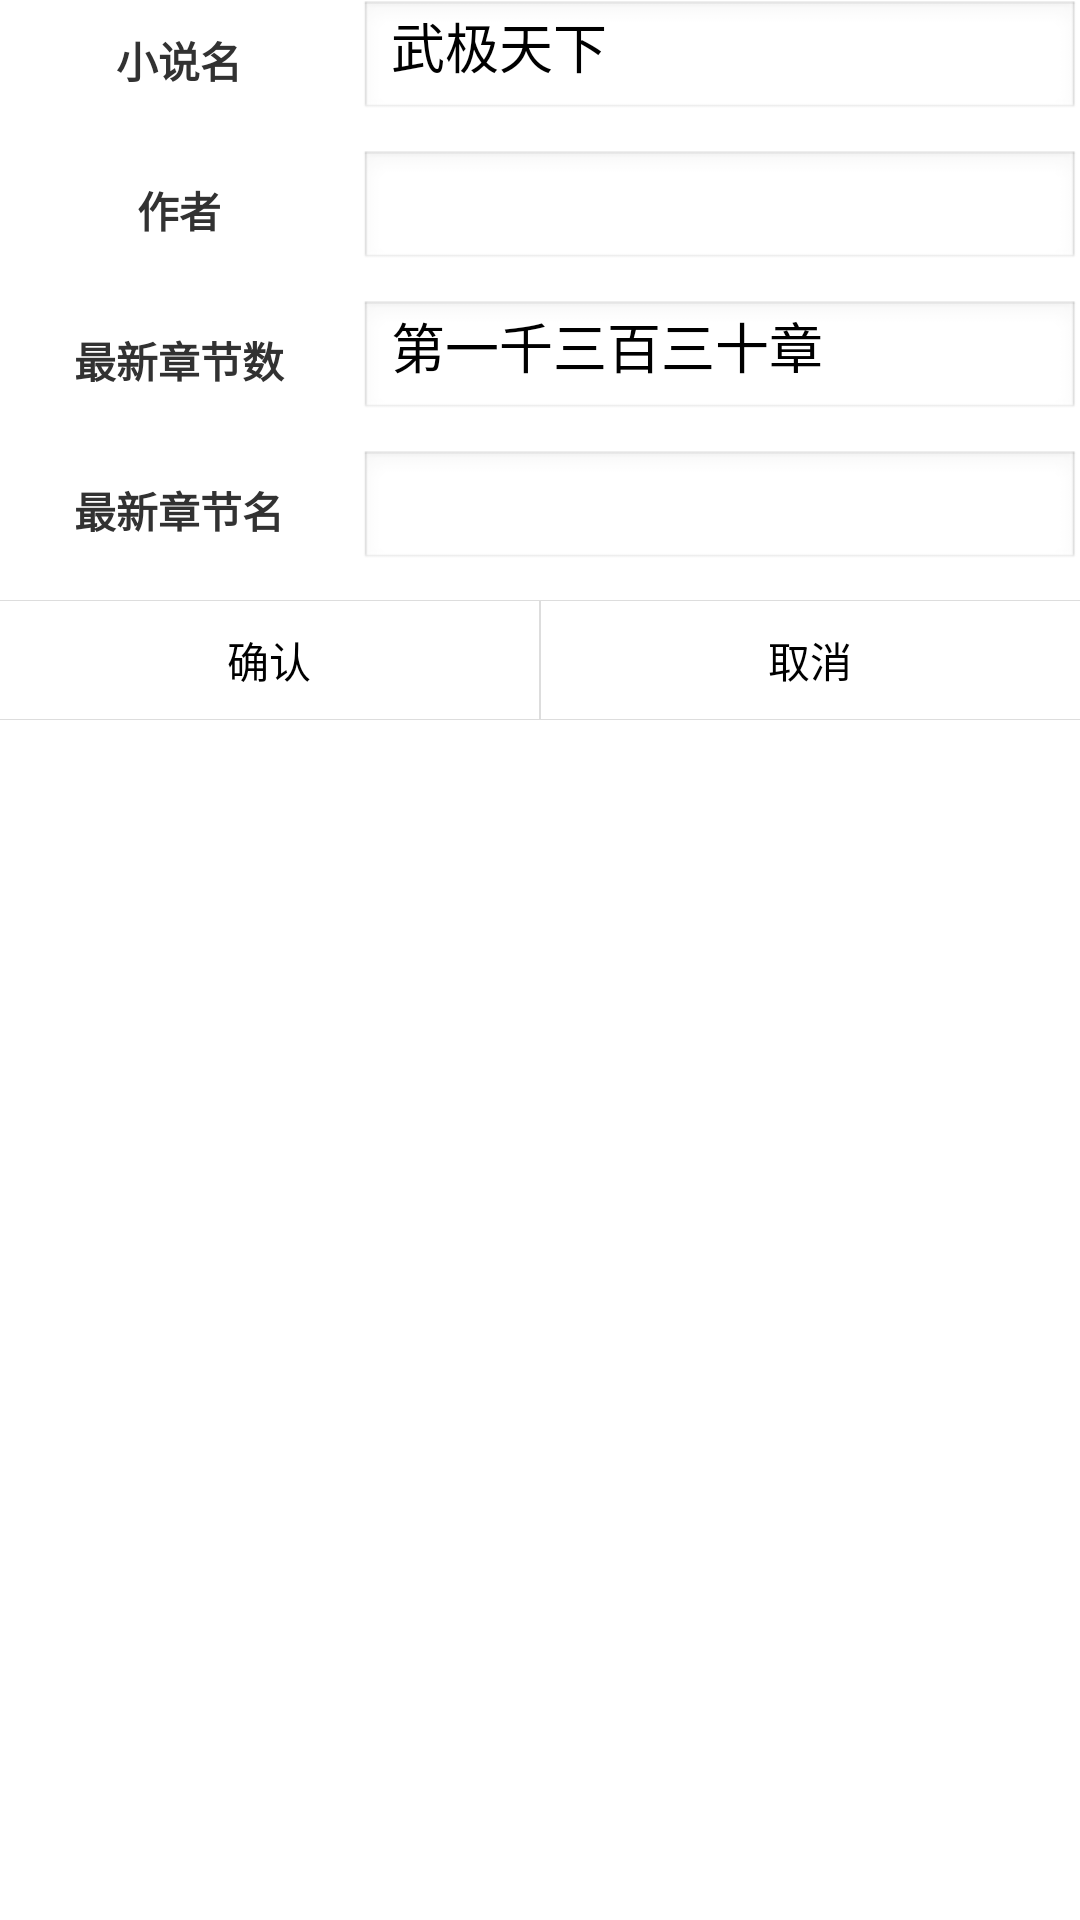

Layout XML and referenced resources for this Android screen:
<!-- AndroidManifest.xml: application theme AppTheme -->
<!-- res/layout/novel_add.xml -->
<?xml version="1.0" encoding="utf-8"?>
<LinearLayout xmlns:android="http://schemas.android.com/apk/res/android"
    android:layout_width="match_parent"
    android:layout_height="match_parent"
    android:paddingLeft="@dimen/activity_horizontal_margin"
    android:paddingRight="@dimen/activity_horizontal_margin"
    android:paddingBottom="@dimen/activity_vertical_margin"
    android:paddingTop="@dimen/activity_vertical_margin"
    android:orientation="vertical" >
    
    <LinearLayout android:layout_width="match_parent"
        android:layout_height="wrap_content"
        android:layout_marginBottom="10dp"
        android:orientation="horizontal">
        
        <TextView style="@style/NovelTipItem"
            android:text="@string/novel_name"/>
        
        <EditText android:id="@+id/novelName" 
            android:hint="@string/novel_name_hint"
            android:inputType="text"
            style="@style/NovelEditItem"
            android:text="武极天下"/>
        
    </LinearLayout>
    
    <LinearLayout android:layout_width="match_parent"
        android:layout_height="wrap_content"
        android:layout_marginBottom="10dp"
        android:orientation="horizontal">
        
        <TextView style="@style/NovelTipItem"
            android:text="@string/novel_author"/>
        
        <EditText android:id="@+id/novelAuthor" 
            android:inputType="text"
            style="@style/NovelEditItem"/>
        
    </LinearLayout>
    
    <LinearLayout android:layout_width="match_parent"
        android:layout_height="wrap_content"
        android:layout_marginBottom="10dp"
        android:orientation="horizontal">
        
        <TextView style="@style/NovelTipItem"
            android:text="@string/novel_last_section"/>
        
        <EditText android:id="@+id/novelLastSection" 
            android:inputType="text"
            style="@style/NovelEditItem"
            android:text="第一千三百三十章"/>
        
    </LinearLayout>
    
    <LinearLayout android:layout_width="match_parent"
        android:layout_height="wrap_content"
        android:layout_marginBottom="10dp"
        android:orientation="horizontal">
        
        <TextView style="@style/NovelTipItem"
            android:text="@string/novel_last_section_name"/>
        
        <EditText android:id="@+id/novelLastSectionName" 
            android:inputType="text"
            style="@style/NovelEditItem"/>
        
    </LinearLayout>
    
    <LinearLayout android:layout_width="match_parent"
        android:layout_height="wrap_content"
        android:orientation="horizontal">
        
        <Button android:id="@+id/addBtn" 
            android:layout_height="40dp"
            android:layout_width="0dp"
            android:layout_weight="1"
            android:text="@string/vertify"
            android:background="@drawable/btn"
            android:gravity="center_vertical|center_horizontal"/>
        
        <Button android:id="@+id/cancerBtn" 
            android:layout_height="40dp"
            android:layout_width="0dp"
            android:layout_weight="1"
            android:text="@string/cancel"
            android:background="@drawable/btn"
            android:gravity="center_vertical|center_horizontal"/>
        
    </LinearLayout>
    	
</LinearLayout>
<!-- resources referenced by this layout -->
<resources>
  <!-- drawable btn (drawable-mdpi) -->
  <?xml version="1.0" encoding="utf-8"?>
  <shape xmlns:android="http://schemas.android.com/apk/res/android" 
      android:shape="rectangle">
  	
      <solid android:color="@color/white"/>
      
  	<stroke android:width="0.1dp"
  	    android:color="@color/white_d"/>
  	
  </shape>
  <string name="cancel">取消</string>
  <string name="novel_author">作者</string>
  <string name="novel_last_section">最新章节数</string>
  <string name="novel_last_section_name">最新章节名</string>
  <string name="novel_name">小说名</string>
  <string name="novel_name_hint">小说在起点的名称</string>
  <string name="vertify">确认</string>
  <style name="NovelEditItem">
          <item name="android:layout_width">0dp</item>
          <item name="android:layout_height">40dp</item>
          <item name="android:layout_weight">2</item>
          <item name="android:inputType">text</item>
          <item name="android:singleLine">true</item>
      </style>
  <style name="NovelTipItem">
          <item name="android:layout_width">0dp</item>
          <item name="android:layout_height">match_parent</item>
          <item name="android:gravity">center_vertical|center_horizontal</item>
          <item name="android:textStyle">bold</item>
          <item name="android:layout_weight">1</item>
      </style>
  <style name="AppTheme" parent="AppBaseTheme">
          
      </style>
  <color name="white">#fff</color>
  <color name="white_d">#ddd</color>
  <style name="AppBaseTheme" parent="android:Theme.Light">
          
      </style>
</resources>
